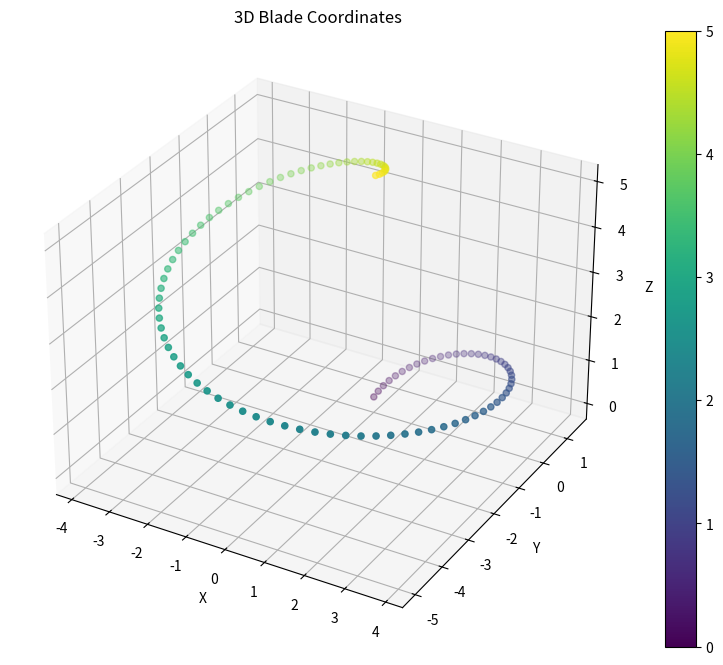

This chart was generated by the following Python code:
import numpy as np
import matplotlib.pyplot as plt
from mpl_toolkits.mplot3d import Axes3D

# 生成示例数据（您需要替换为您的实际叶片坐标）
theta = np.linspace(0, 2 * np.pi, 100)
z = np.linspace(0, 5, 100)
r = 5 * np.sin(np.pi * z / 5)
x = r * np.sin(theta)
y = r * np.cos(theta)

# 创建 3D 图形
fig = plt.figure(figsize=(10, 8))
ax = fig.add_subplot(111, projection='3d')

# 绘制 3D 散点图
scatter = ax.scatter(x, y, z, c=z, cmap='viridis')

# 添加颜色条
plt.colorbar(scatter)

# 设置坐标轴标签
ax.set_xlabel('X')
ax.set_ylabel('Y')
ax.set_zlabel('Z')

# 设置标题
plt.title('3D Blade Coordinates')

# 显示图形
plt.show()

